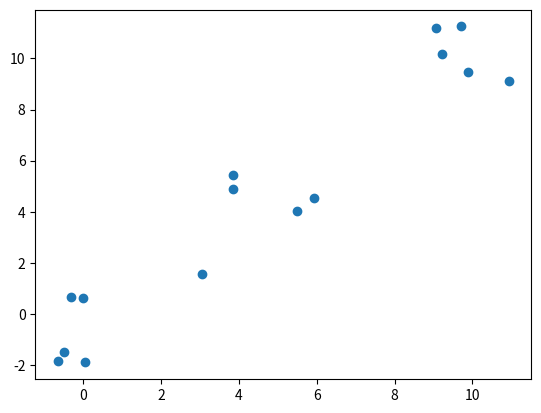

Reproduce this figure in Python.
import numpy as np
import matplotlib.pyplot as plt


def generate_points(k, size):
    s = size // k
    loc = [x for x in range(0, (5 * k + 1), 5)]
    xs = []
    ys = []
    # s = num_datapoints // 2 because this is the size of each cluster
    for i in range(k):
        x = np.random.normal(loc=loc[i], size=s)
        y = np.random.normal(loc=loc[i], size=s)

        xs = np.concatenate((xs, x), axis=0)
        ys = np.concatenate((ys, y), axis=0)

    return np.array([list(pair) for pair in zip(xs, ys)])

data = generate_points(3, 16)

plt.scatter(*data[:].T)
plt.show()


